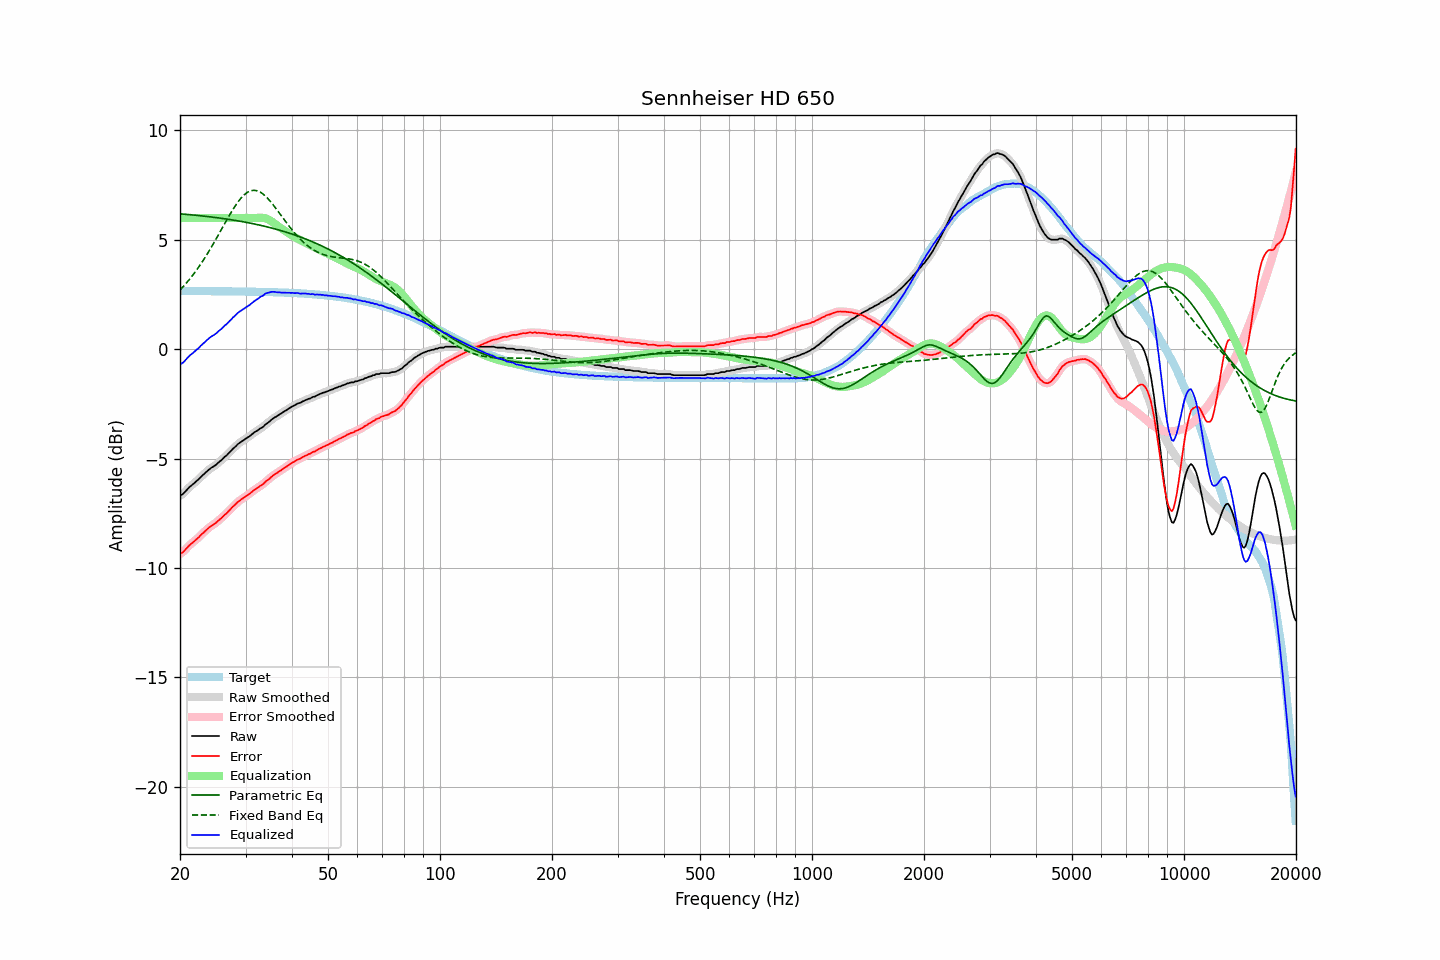

The file beside this chart, header and first rows:
frequency, raw, error, smoothed, error_smoothed, equalization, parametric_eq, fixed_band_eq, equalized_raw, equalized_smoothed, target
20.00, -6.69, -9.36, -6.70, -9.36, 6.00, 6.19, 2.71, -0.69, -0.70, 2.66
20.20, -6.65, -9.32, -6.65, -9.31, 6.00, 6.18, 2.78, -0.65, -0.65, 2.66
20.40, -6.60, -9.26, -6.59, -9.25, 6.00, 6.18, 2.86, -0.60, -0.59, 2.66
20.61, -6.53, -9.19, -6.53, -9.19, 6.00, 6.17, 2.94, -0.53, -0.53, 2.66
20.81, -6.44, -9.10, -6.45, -9.11, 6.00, 6.16, 3.03, -0.44, -0.45, 2.66
21.02, -6.36, -9.02, -6.37, -9.03, 6.00, 6.16, 3.12, -0.36, -0.37, 2.66
21.23, -6.29, -8.95, -6.30, -8.96, 6.00, 6.15, 3.20, -0.29, -0.30, 2.66
21.44, -6.23, -8.89, -6.23, -8.89, 6.00, 6.14, 3.30, -0.23, -0.23, 2.66
21.66, -6.18, -8.83, -6.17, -8.83, 6.00, 6.14, 3.39, -0.18, -0.17, 2.66
21.87, -6.11, -8.77, -6.11, -8.77, 6.00, 6.13, 3.49, -0.11, -0.11, 2.66
22.09, -6.04, -8.70, -6.05, -8.71, 6.00, 6.12, 3.59, -0.04, -0.05, 2.66
22.31, -5.98, -8.64, -5.98, -8.64, 6.00, 6.11, 3.69, 0.02, 0.02, 2.66
22.54, -5.92, -8.57, -5.91, -8.57, 6.00, 6.11, 3.79, 0.08, 0.09, 2.66
22.76, -5.83, -8.49, -5.84, -8.50, 6.00, 6.10, 3.90, 0.17, 0.16, 2.66
22.99, -5.76, -8.42, -5.77, -8.42, 6.00, 6.09, 4.01, 0.24, 0.23, 2.66
23.22, -5.70, -8.36, -5.70, -8.36, 6.00, 6.08, 4.13, 0.30, 0.30, 2.66
23.45, -5.63, -8.29, -5.63, -8.29, 6.00, 6.07, 4.24, 0.37, 0.37, 2.66
23.69, -5.57, -8.22, -5.57, -8.22, 6.00, 6.07, 4.36, 0.43, 0.43, 2.65
23.92, -5.50, -8.16, -5.50, -8.16, 6.00, 6.06, 4.48, 0.50, 0.50, 2.65
24.16, -5.44, -8.10, -5.45, -8.10, 6.00, 6.05, 4.60, 0.56, 0.55, 2.65
24.40, -5.39, -8.05, -5.40, -8.05, 6.00, 6.04, 4.73, 0.61, 0.60, 2.65
24.65, -5.35, -8.01, -5.35, -8.00, 6.00, 6.03, 4.85, 0.65, 0.65, 2.65
24.89, -5.30, -7.96, -5.30, -7.95, 6.00, 6.02, 4.98, 0.70, 0.70, 2.65
25.14, -5.24, -7.90, -5.24, -7.89, 6.00, 6.01, 5.11, 0.76, 0.76, 2.65
25.39, -5.17, -7.82, -5.18, -7.83, 6.00, 6.00, 5.24, 0.83, 0.82, 2.65
25.65, -5.11, -7.76, -5.12, -7.77, 6.00, 5.99, 5.37, 0.89, 0.88, 2.65
25.91, -5.06, -7.71, -5.05, -7.70, 6.00, 5.98, 5.51, 0.94, 0.95, 2.65
26.16, -4.98, -7.63, -4.98, -7.63, 6.00, 5.97, 5.64, 1.02, 1.02, 2.65
26.43, -4.91, -7.55, -4.92, -7.56, 6.00, 5.96, 5.77, 1.09, 1.08, 2.65
26.69, -4.85, -7.50, -4.85, -7.49, 6.00, 5.95, 5.90, 1.15, 1.15, 2.65
26.96, -4.78, -7.42, -4.77, -7.42, 6.00, 5.94, 6.03, 1.22, 1.23, 2.65
27.23, -4.70, -7.34, -4.70, -7.34, 6.00, 5.93, 6.15, 1.30, 1.30, 2.65
27.50, -4.62, -7.27, -4.62, -7.27, 6.00, 5.92, 6.28, 1.38, 1.38, 2.64
27.77, -4.54, -7.19, -4.55, -7.19, 6.00, 5.90, 6.40, 1.46, 1.45, 2.64
28.05, -4.48, -7.13, -4.48, -7.12, 6.00, 5.89, 6.51, 1.52, 1.52, 2.64
28.33, -4.41, -7.06, -4.41, -7.05, 6.00, 5.88, 6.62, 1.59, 1.59, 2.64
28.62, -4.34, -6.98, -4.34, -6.99, 6.00, 5.87, 6.73, 1.66, 1.66, 2.64
28.90, -4.28, -6.92, -4.28, -6.92, 6.00, 5.86, 6.82, 1.72, 1.72, 2.64
29.19, -4.23, -6.87, -4.23, -6.87, 6.00, 5.84, 6.91, 1.77, 1.77, 2.64
29.48, -4.18, -6.82, -4.18, -6.82, 6.00, 5.83, 6.99, 1.82, 1.82, 2.64
29.78, -4.14, -6.77, -4.13, -6.77, 6.00, 5.82, 7.06, 1.86, 1.87, 2.64
30.08, -4.09, -6.72, -4.09, -6.72, 6.00, 5.80, 7.12, 1.91, 1.91, 2.64
30.38, -4.04, -6.67, -4.04, -6.67, 6.00, 5.79, 7.17, 1.96, 1.96, 2.63
30.68, -3.99, -6.63, -3.99, -6.62, 6.00, 5.77, 7.21, 2.01, 2.01, 2.63
30.99, -3.94, -6.57, -3.93, -6.57, 6.00, 5.76, 7.24, 2.06, 2.07, 2.63
31.30, -3.88, -6.51, -3.88, -6.51, 6.00, 5.74, 7.26, 2.12, 2.12, 2.63
31.61, -3.81, -6.44, -3.82, -6.45, 6.00, 5.73, 7.27, 2.19, 2.18, 2.63
31.93, -3.77, -6.39, -3.77, -6.40, 6.00, 5.71, 7.26, 2.23, 2.23, 2.63
32.24, -3.72, -6.35, -3.72, -6.34, 6.00, 5.70, 7.24, 2.28, 2.29, 2.63
32.57, -3.68, -6.30, -3.67, -6.30, 6.01, 5.68, 7.21, 2.33, 2.34, 2.62
32.89, -3.61, -6.24, -3.63, -6.25, 6.01, 5.67, 7.18, 2.40, 2.38, 2.62
33.22, -3.58, -6.20, -3.58, -6.20, 6.01, 5.65, 7.13, 2.43, 2.43, 2.62
33.55, -3.53, -6.15, -3.52, -6.14, 6.00, 5.63, 7.08, 2.47, 2.48, 2.62
33.89, -3.44, -6.06, -3.46, -6.08, 5.99, 5.61, 7.01, 2.54, 2.53, 2.62
34.23, -3.39, -6.01, -3.40, -6.01, 5.96, 5.60, 6.94, 2.57, 2.56, 2.61
34.57, -3.34, -5.96, -3.34, -5.95, 5.93, 5.58, 6.86, 2.58, 2.59, 2.61
34.92, -3.29, -5.90, -3.28, -5.89, 5.89, 5.56, 6.78, 2.60, 2.61, 2.61
35.27, -3.22, -5.82, -3.22, -5.83, 5.84, 5.54, 6.69, 2.63, 2.62, 2.61
35.62, -3.16, -5.77, -3.17, -5.77, 5.79, 5.52, 6.60, 2.62, 2.62, 2.61
35.97, -3.11, -5.72, -3.12, -5.72, 5.73, 5.50, 6.50, 2.62, 2.62, 2.60
... 635 more rows
